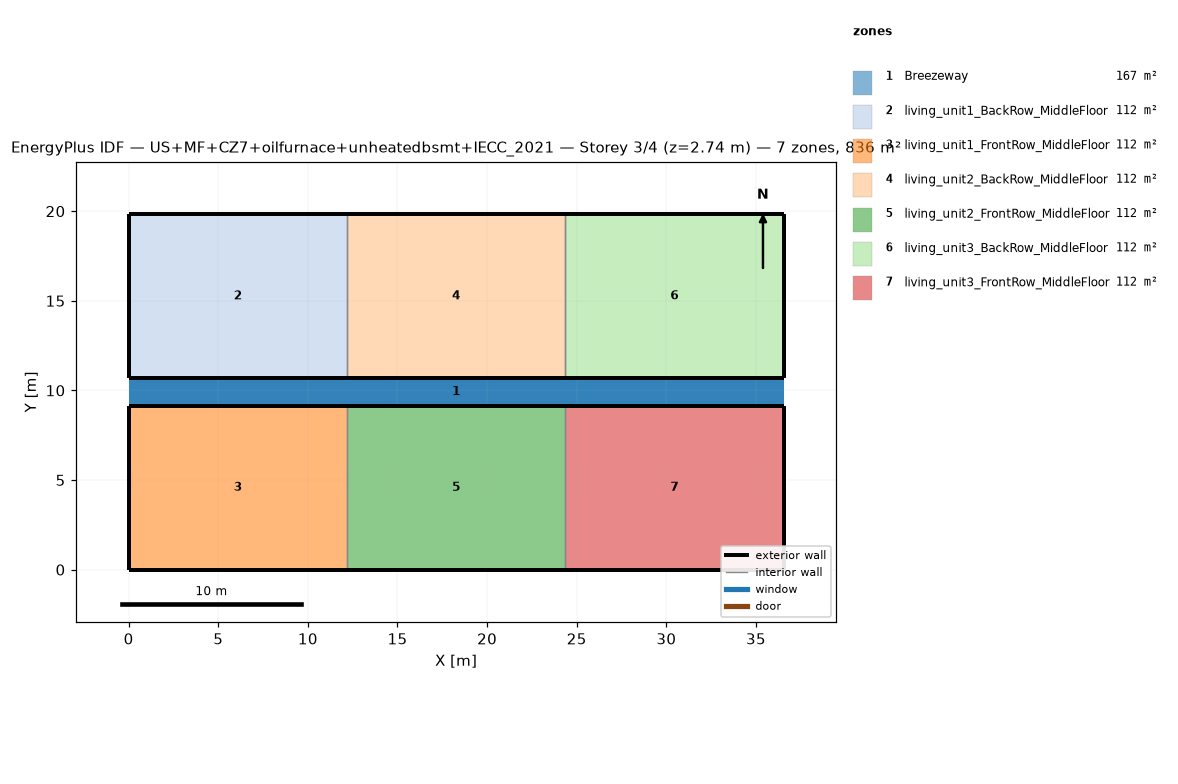
=== STOREY PLAN SPEC (per zone: floor XY polygon, exterior-wall plan segments, windows/doors) ===
zone 1: Breezeway  (167.0 m²)
  floor: (36.54, 9.16) (0.00, 9.16) (0.00, 10.68) (36.54, 10.68)
  floor: (36.54, 9.16) (0.00, 9.16) (0.00, 10.68) (36.54, 10.68)
  floor: (36.54, 9.16) (0.00, 9.16) (0.00, 10.68) (36.54, 10.68)
zone 2: living_unit1_BackRow_MiddleFloor  (111.5 m²)
  floor: (12.18, 10.68) (0.00, 10.68) (0.00, 19.84) (12.18, 19.84)
  exterior wall: (0.00, 10.68) – (12.18, 10.68)  [12.2 m]
  exterior wall: (12.18, 19.84) – (0.00, 19.84)  [12.2 m]
  exterior wall: (0.00, 19.84) – (0.00, 10.68)  [9.2 m]
  interior walls: 1
zone 3: living_unit1_FrontRow_MiddleFloor  (111.5 m²)
  floor: (12.18, 0.00) (0.00, 0.00) (0.00, 9.16) (12.18, 9.16)
  exterior wall: (0.00, 0.00) – (12.18, 0.00)  [12.2 m]
  exterior wall: (12.18, 9.16) – (0.00, 9.16)  [12.2 m]
  exterior wall: (0.00, 9.16) – (0.00, 0.00)  [9.2 m]
  interior walls: 1
zone 4: living_unit2_BackRow_MiddleFloor  (111.5 m²)
  floor: (24.36, 10.68) (12.18, 10.68) (12.18, 19.84) (24.36, 19.84)
  exterior wall: (12.18, 10.68) – (24.36, 10.68)  [12.2 m]
  exterior wall: (24.36, 19.84) – (12.18, 19.84)  [12.2 m]
  interior walls: 2
zone 5: living_unit2_FrontRow_MiddleFloor  (111.5 m²)
  floor: (24.36, 0.00) (12.18, 0.00) (12.18, 9.16) (24.36, 9.16)
  exterior wall: (12.18, 0.00) – (24.36, 0.00)  [12.2 m]
  exterior wall: (24.36, 9.16) – (12.18, 9.16)  [12.2 m]
  interior walls: 2
zone 6: living_unit3_BackRow_MiddleFloor  (111.5 m²)
  floor: (36.54, 10.68) (24.36, 10.68) (24.36, 19.84) (36.54, 19.84)
  exterior wall: (24.36, 10.68) – (36.54, 10.68)  [12.2 m]
  exterior wall: (36.54, 10.68) – (36.54, 19.84)  [9.2 m]
  exterior wall: (36.54, 19.84) – (24.36, 19.84)  [12.2 m]
  interior walls: 1
zone 7: living_unit3_FrontRow_MiddleFloor  (111.5 m²)
  floor: (36.54, 0.00) (24.36, 0.00) (24.36, 9.16) (36.54, 9.16)
  exterior wall: (24.36, 0.00) – (36.54, 0.00)  [12.2 m]
  exterior wall: (36.54, 0.00) – (36.54, 9.16)  [9.2 m]
  exterior wall: (36.54, 9.16) – (24.36, 9.16)  [12.2 m]
  interior walls: 1

=== DERIVED (storey summary) ===
Building: US+MF+CZ7+oilfurnace+unheatedbsmt+IECC_2021
Storey: 3 of 4  (floor level z = 2.74 m)
Storey gross floor area: 836.2 m²
Zones on this storey: 7
  - Breezeway: floor 167.0 m²
  - living_unit1_BackRow_MiddleFloor: floor 111.5 m²; exterior wall 33.5 m (86.9 m²); WWR 0.0%
  - living_unit1_FrontRow_MiddleFloor: floor 111.5 m²; exterior wall 33.5 m (86.9 m²); WWR 0.0%
  - living_unit2_BackRow_MiddleFloor: floor 111.5 m²; exterior wall 24.4 m (63.1 m²); WWR 0.0%
  - living_unit2_FrontRow_MiddleFloor: floor 111.5 m²; exterior wall 24.4 m (63.1 m²); WWR 0.0%
  - living_unit3_BackRow_MiddleFloor: floor 111.5 m²; exterior wall 33.5 m (86.9 m²); WWR 0.0%
  - living_unit3_FrontRow_MiddleFloor: floor 111.5 m²; exterior wall 33.5 m (86.9 m²); WWR 0.0%
Zone adjacency (shared interzone walls):
  - living_unit1_BackRow_MiddleFloor ↔ living_unit2_BackRow_MiddleFloor
  - living_unit1_FrontRow_MiddleFloor ↔ living_unit2_FrontRow_MiddleFloor
  - living_unit2_BackRow_MiddleFloor ↔ living_unit3_BackRow_MiddleFloor
  - living_unit2_FrontRow_MiddleFloor ↔ living_unit3_FrontRow_MiddleFloor